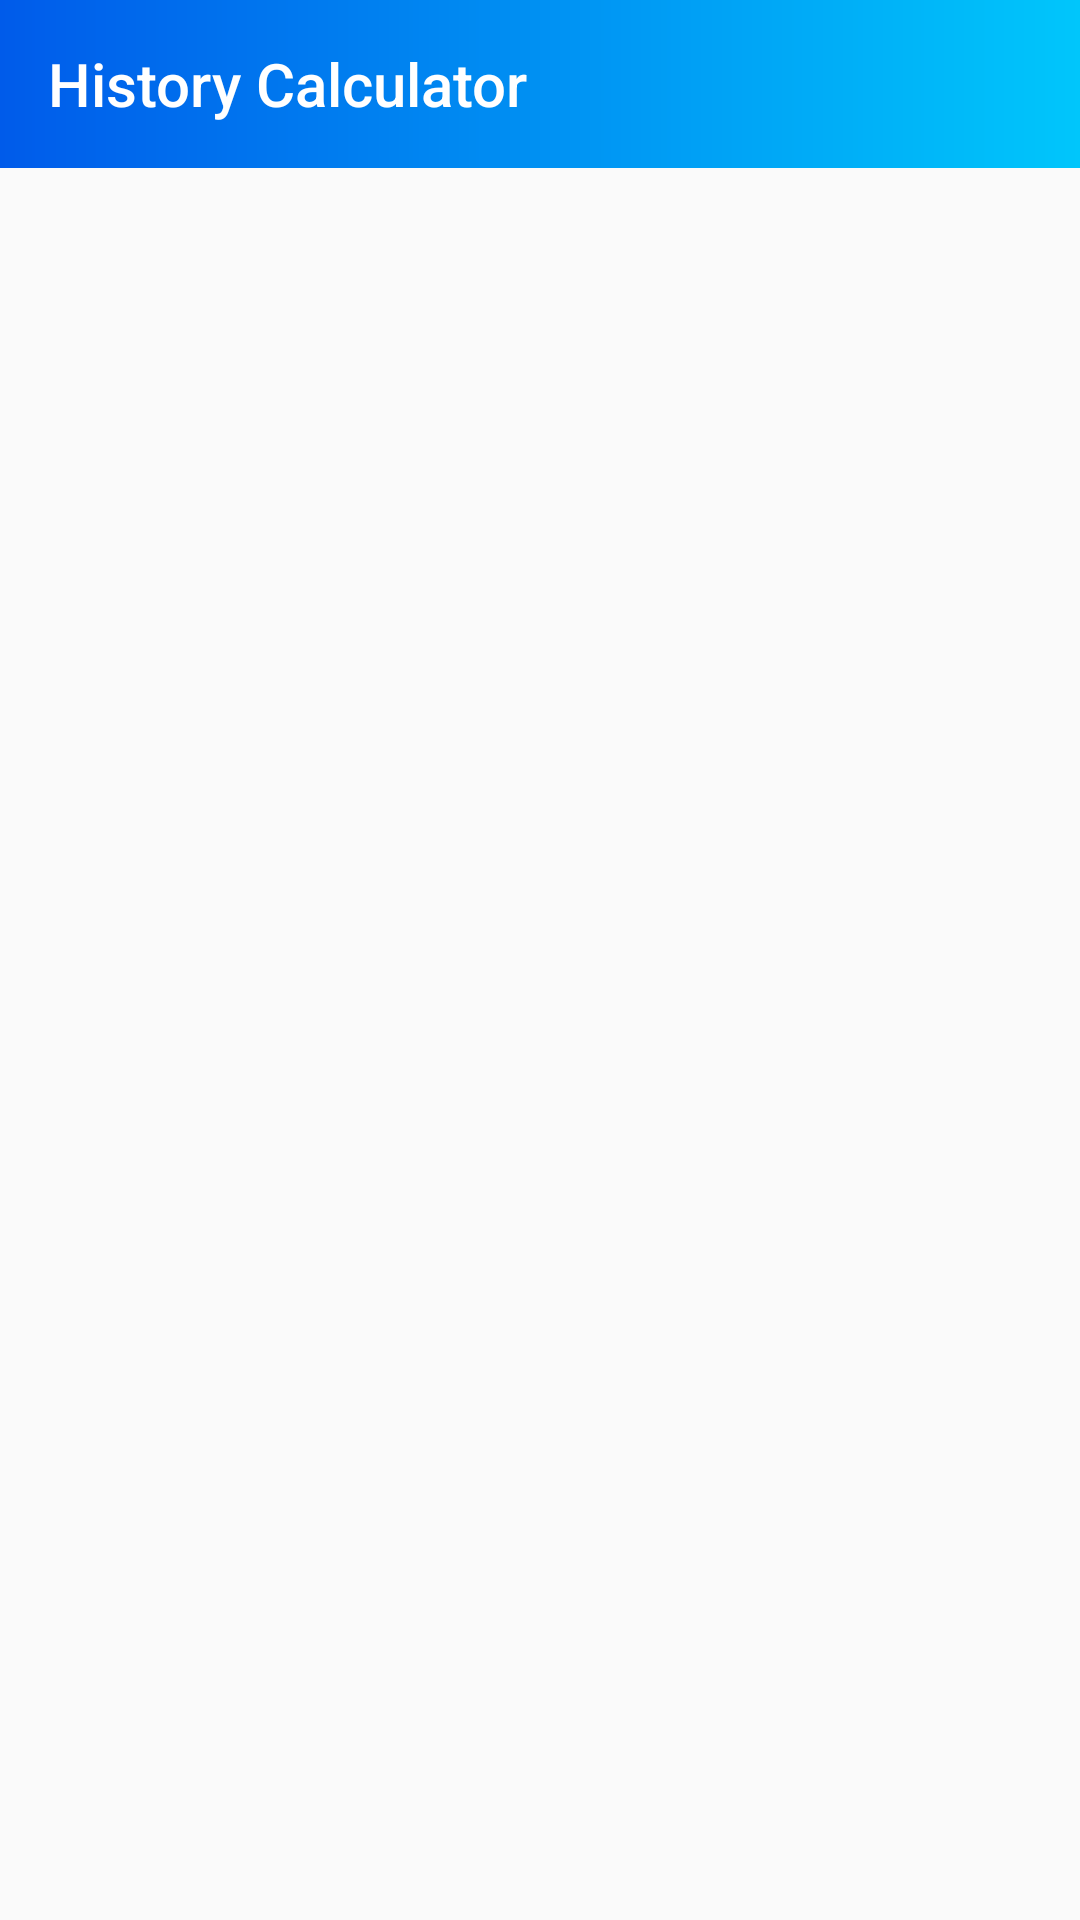

The Android layout XML behind this screen, and the referenced resources:
<!-- AndroidManifest.xml: application theme Theme.MyCalculator -->
<!-- res/layout/activity_history.xml -->
<LinearLayout
    xmlns:android="http://schemas.android.com/apk/res/android"
    xmlns:tools="http://schemas.android.com/tools"
    android:layout_width="match_parent"
    android:layout_height="match_parent"
    android:orientation="vertical"
    xmlns:app="http://schemas.android.com/apk/res-auto"
    tools:context=".HistoryActivity">
    <androidx.appcompat.widget.Toolbar
        android:id="@+id/actionbarHistory"
        android:layout_width="match_parent"
        android:layout_height="?android:actionBarSize"
        android:background="@drawable/bg_gradient_actionbar"
        app:title="History Calculator"
        android:theme="@style/ThemeOverlay.AppCompat.Dark.ActionBar"/>
    <androidx.recyclerview.widget.RecyclerView
        android:id="@+id/listHistoryExpression"
        android:layout_marginTop="2dp"
        android:layout_width="match_parent"
        android:layout_height="match_parent"/>
</LinearLayout>
<!-- resources referenced by this layout -->
<resources>
  <!-- drawable bg_gradient_actionbar (drawable) -->
  <?xml version="1.0" encoding="utf-8"?>
  <shape xmlns:android="http://schemas.android.com/apk/res/android" android:shape="rectangle">
      <gradient
          android:angle="180"
          android:startColor="@color/start_color_actionbar"
          android:endColor="@color/end_color_actionbar"
          android:type="linear"/>
  </shape>
  <style name="Theme.MyCalculator" parent="Theme.AppCompat.Light.NoActionBar">
          
          <item name="colorPrimary">@color/purple_500</item>
          <item name="colorPrimaryVariant">@color/purple_700</item>
          <item name="colorOnPrimary">@color/white</item>
          
          <item name="colorSecondary">@color/teal_200</item>
          <item name="colorSecondaryVariant">@color/teal_700</item>
          <item name="colorOnSecondary">@color/black</item>
          <item name="android:forceDarkAllowed" tools:targetApi="q">false</item>
          <item name="android:layoutDirection">ltr</item>
          
          <item name="android:statusBarColor" tools:targetApi="l">@color/blue_a200</item>
          
      </style>
  <color name="start_color_actionbar">#00c6fb</color>
  <color name="end_color_actionbar">#005bea</color>
  <color name="purple_500">#FF6200EE</color>
  <color name="purple_700">#FF3700B3</color>
  <color name="white">#FFFFFFFF</color>
  <color name="teal_200">#FF03DAC5</color>
  <color name="teal_700">#FF018786</color>
  <color name="black">#FF000000</color>
  <color name="blue_a200">#448AFF</color>
</resources>
